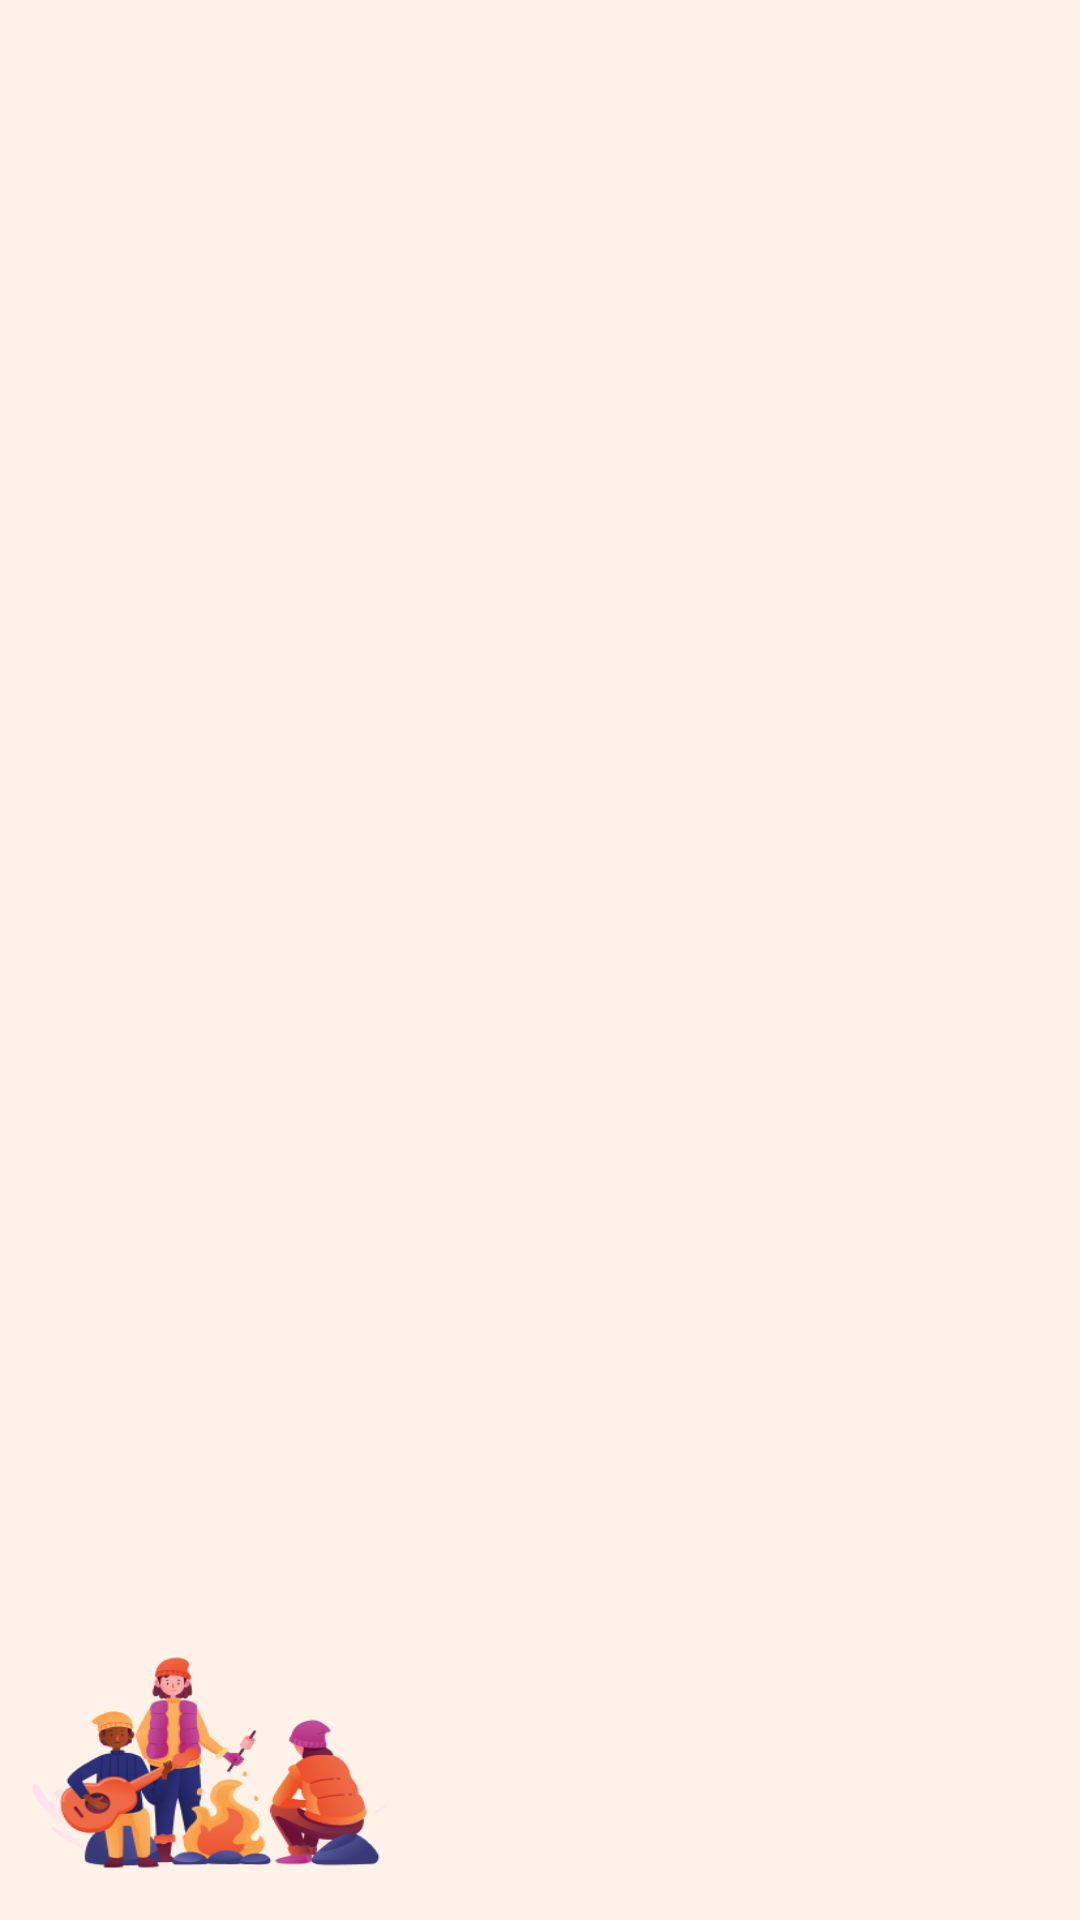

Produce the Android XML layout that renders to this screen, including the resource entries it uses.
<!-- AndroidManifest.xml: application theme Theme.Room_app -->
<!-- res/layout/activity_main.xml -->
<?xml version="1.0" encoding="utf-8"?>
<LinearLayout xmlns:android="http://schemas.android.com/apk/res/android"
    xmlns:app="http://schemas.android.com/apk/res-auto"
    xmlns:tools="http://schemas.android.com/tools"
    android:layout_width="match_parent"
    android:layout_height="match_parent"
    android:orientation="vertical"
    android:background="@drawable/img_bgicon"
    tools:context=".MainActivity">
    <ListView
        android:id="@+id/lvphongtro"
        android:layout_width="match_parent"
        android:layout_height="match_parent"
        android:layout_weight="1"/>


    <RelativeLayout
        android:layout_weight="6"
        android:gravity="right"
        android:layout_width="match_parent"
        android:layout_height="match_parent">
    </RelativeLayout>

</LinearLayout>
<!-- resources referenced by this layout -->
<resources>
  <!-- drawable img_bgicon: png bitmap (drawable, 56234 bytes) -->
  <style name="Theme.Room_app" parent="Theme.MaterialComponents.DayNight.DarkActionBar">
          
          <item name="colorPrimary">@color/purple_700</item>
          <item name="colorPrimaryVariant">@color/purple_700</item>
          <item name="colorOnPrimary">@color/white</item>
          
          <item name="colorSecondary">@color/teal_700</item>
          <item name="colorSecondaryVariant">@color/teal_700</item>
          <item name="colorOnSecondary">@color/black</item>
          
          <item name="android:statusBarColor" tools:targetApi="l">?attr/colorPrimaryVariant</item>
          
      </style>
  <color name="purple_700">#FDA758</color>
  <color name="white">#FFFFFFFF</color>
  <color name="teal_700">#FAD7BA</color>
  <color name="black">#FF000000</color>
</resources>
